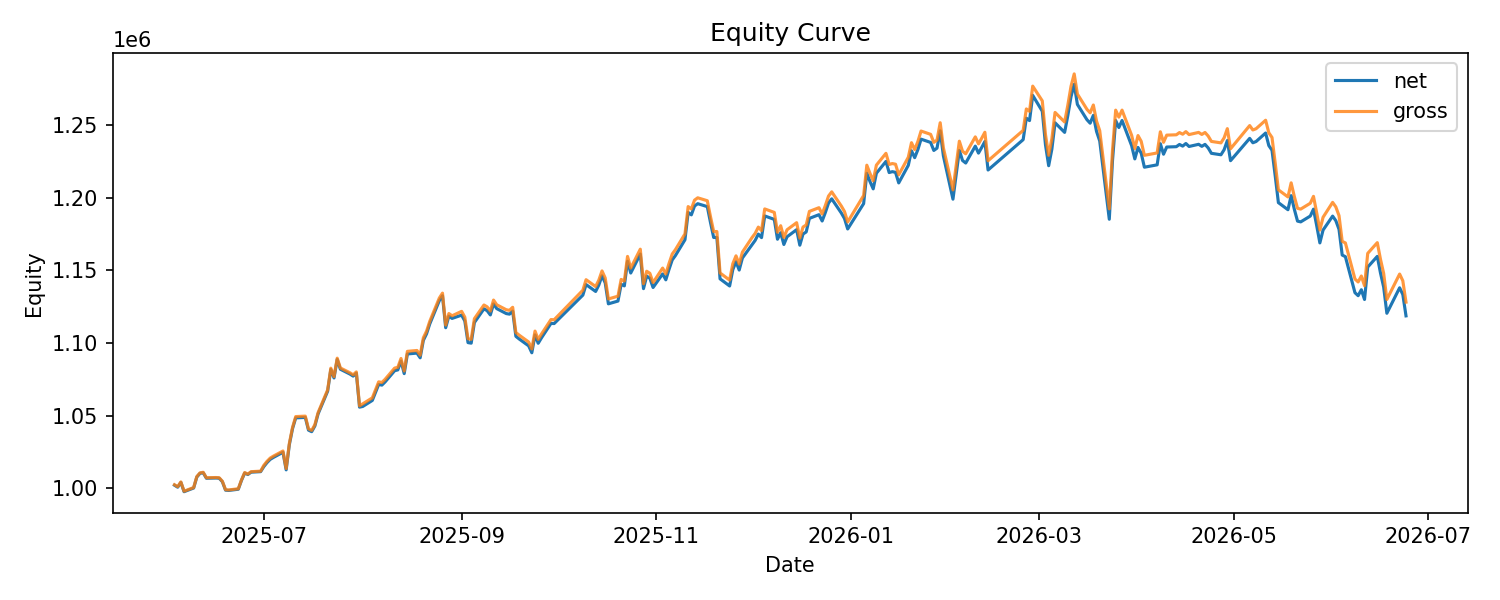

The table this chart was drawn from, first rows:
date, cash, net_equity, gross_equity, daily_return, gross_return, turnover, cost, drawdown
2025-06-03, 543170, 1002178, 1002519, 0.002178, 0.002519, 0.4565, 340.9, 0.0
2025-06-04, 543170, 1000806, 1001147, -0.001369, -0.001369, 0.0, 0.0, -0.001369
2025-06-05, 543170, 1004110, 1004451, 0.003301, 0.0033, 0.0, 0.0, 0.0
2025-06-06, 543170, 997720, 998061, -0.006364, -0.006362, 0.0, 0.0, -0.006364
2025-06-09, 543170, 1000240, 1000581, 0.002526, 0.002525, 0.0, 0.0, -0.003854
2025-06-10, 543170, 1007808, 1008149, 0.007566, 0.007564, 0.0, 0.0, 0.0
2025-06-11, 543170, 1010353, 1010694, 0.002525, 0.002524, 0.0, 0.0, 0.0
2025-06-12, 543170, 1010727, 1011068, 0.0003702, 0.00037, 0.0, 0.0, 0.0
2025-06-13, 543170, 1006967, 1007308, -0.00372, -0.003719, 0.0, 0.0, -0.00372
2025-06-16, 543170, 1007125, 1007466, 0.0001569, 0.0001569, 0.0, 0.0, -0.003564
2025-06-17, 543170, 1006995, 1007336, -0.0001291, -0.000129, 0.0, 0.0, -0.003692
2025-06-18, 543170, 1004593, 1004934, -0.002385, -0.002385, 0.0, 0.0, -0.006069
2025-06-19, 543170, 998755, 999096, -0.005811, -0.005809, 0.0, 0.0, -0.01184
2025-06-20, 543170, 998587, 998928, -0.0001682, -0.0001682, 0.0, 0.0, -0.01201
2025-06-23, 543170, 999406, 999747, 0.0008202, 0.0008199, 0.0, 0.0, -0.0112
2025-06-24, 543170, 1005497, 1005838, 0.006095, 0.006093, 0.0, 0.0, -0.005174
2025-06-25, 543170, 1010542, 1010883, 0.005017, 0.005016, 0.0, 0.0, -0.000183
2025-06-26, 543170, 1009527, 1009868, -0.001004, -0.001004, 0.0, 0.0, -0.001187
2025-06-27, 543170, 1011139, 1011480, 0.001597, 0.001596, 0.0, 0.0, 0.0
2025-06-30, 543170, 1011510, 1011851, 0.0003669, 0.0003668, 0.0, 0.0, 0.0
2025-07-01, 43613, 1014967, 1015862, 0.003417, 0.003964, 0.7344, 554.3, 0.0
2025-07-02, 43613, 1017716, 1018611, 0.002708, 0.002706, 0.0, 0.0, 0.0
2025-07-03, 43613, 1019948, 1020843, 0.002193, 0.002191, 0.0, 0.0, 0.0
2025-07-04, 43613, 1021278, 1022173, 0.001304, 0.001303, 0.0, 0.0, 0.0
2025-07-07, 43613, 1024821, 1025716, 0.003469, 0.003466, 0.0, 0.0, 0.0
2025-07-08, 43613, 1012730, 1013625, -0.0118, -0.01179, 0.0, 0.0, -0.0118
2025-07-09, 43613, 1030066, 1030961, 0.01712, 0.0171, 0.0, 0.0, 0.0
2025-07-10, 43613, 1041089, 1041984, 0.0107, 0.01069, 0.0, 0.0, 0.0
2025-07-11, 43613, 1048481, 1049376, 0.0071, 0.007094, 0.0, 0.0, 0.0
2025-07-14, 43613, 1048782, 1049677, 0.0002871, 0.0002868, 0.0, 0.0, 0.0
2025-07-15, 43613, 1040057, 1040952, -0.008319, -0.008312, 0.0, 0.0, -0.008319
2025-07-16, 43613, 1038975, 1039870, -0.00104, -0.001039, 0.0, 0.0, -0.009351
2025-07-17, 43613, 1042925, 1043820, 0.003802, 0.003799, 0.0, 0.0, -0.005585
2025-07-18, 43613, 1051178, 1052073, 0.007913, 0.007907, 0.0, 0.0, 0.0
2025-07-21, 43613, 1066830, 1067725, 0.01489, 0.01488, 0.0, 0.0, 0.0
2025-07-22, 43613, 1081764, 1082659, 0.014, 0.01399, 0.0, 0.0, 0.0
2025-07-23, 43613, 1075927, 1076822, -0.005396, -0.005391, 0.0, 0.0, -0.005396
2025-07-24, 43613, 1088644, 1089539, 0.01182, 0.01181, 0.0, 0.0, 0.0
2025-07-25, 43613, 1081903, 1082798, -0.006192, -0.006187, 0.0, 0.0, -0.006192
2025-07-28, 43613, 1078591, 1079486, -0.003061, -0.003059, 0.0, 0.0, -0.009234
2025-07-29, 43613, 1077194, 1078089, -0.001295, -0.001294, 0.0, 0.0, -0.01052
2025-07-30, 43613, 1079196, 1080091, 0.001859, 0.001857, 0.0, 0.0, -0.008679
2025-07-31, 43613, 1055857, 1056752, -0.02163, -0.02161, 0.0, 0.0, -0.03012
2025-08-01, 35293, 1056320, 1058119, 0.0004388, 0.001294, 1.003, 903.7, -0.02969
2025-08-04, 35293, 1060449, 1062248, 0.003909, 0.003902, 0.0, 0.0, -0.0259
2025-08-05, 35293, 1065908, 1067707, 0.005148, 0.005139, 0.0, 0.0, -0.02088
2025-08-06, 35293, 1071459, 1073258, 0.005208, 0.005199, 0.0, 0.0, -0.01579
2025-08-07, 35293, 1071003, 1072802, -0.0004256, -0.0004249, 0.0, 0.0, -0.0162
2025-08-08, 35293, 1073174, 1074973, 0.002027, 0.002024, 0.0, 0.0, -0.01421
2025-08-11, 35293, 1080905, 1082704, 0.007204, 0.007192, 0.0, 0.0, -0.007109
2025-08-12, 35293, 1081469, 1083268, 0.0005218, 0.0005209, 0.0, 0.0, -0.00659
2025-08-13, 35293, 1087520, 1089319, 0.005595, 0.005586, 0.0, 0.0, -0.001032
2025-08-14, 35293, 1078907, 1080706, -0.00792, -0.007907, 0.0, 0.0, -0.008944
2025-08-15, 35293, 1092429, 1094228, 0.01253, 0.01251, 0.0, 0.0, 0.0
2025-08-18, 35293, 1093018, 1094817, 0.0005392, 0.0005383, 0.0, 0.0, 0.0
2025-08-19, 35293, 1089786, 1091585, -0.002957, -0.002952, 0.0, 0.0, -0.002957
2025-08-20, 35293, 1101756, 1103555, 0.01098, 0.01097, 0.0, 0.0, 0.0
2025-08-21, 35293, 1106264, 1108063, 0.004092, 0.004085, 0.0, 0.0, 0.0
2025-08-22, 35293, 1113024, 1114823, 0.006111, 0.006101, 0.0, 0.0, 0.0
2025-08-25, 35293, 1129059, 1130858, 0.01441, 0.01438, 0.0, 0.0, 0.0
... 198 more rows
